Dataset: data_for_modeling (GitHub, zach-merritt/weedeater). Classes: dirt, marigold, morning glory, pea, radish.

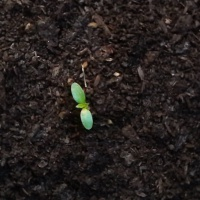
Label: marigold

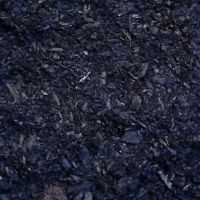
Label: dirt

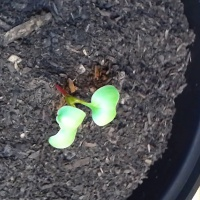
Label: radish

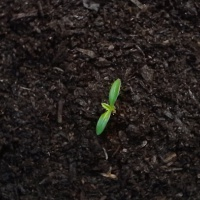
Label: marigold

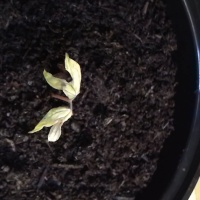
Label: morning glory

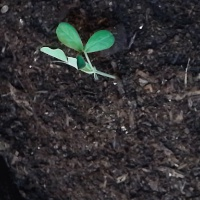
Label: pea
